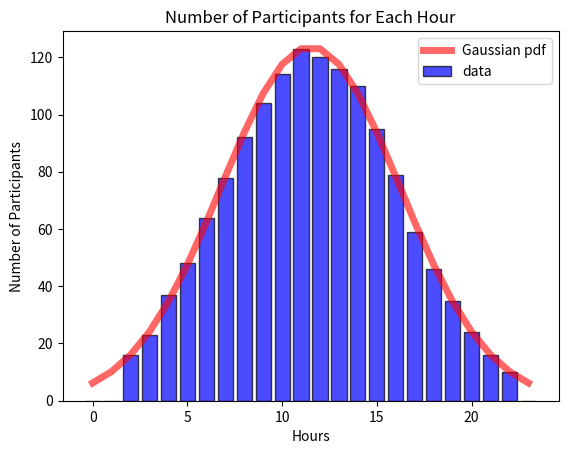

Generate this figure with matplotlib:
import numpy as np
import pandas as pd
import matplotlib.pyplot as plt
from scipy.stats import norm



def data_generator(loc=11.5,
                   scale=4.7,
                   size=15000,
                   hours=24,
                   min_value=10,
                   max_value=123,
                   price_min=8,
                   price_max=32,
                   quant_min=1,
                   quant_max=5
                   ):

    '''
    Generates a Pandas DataFrame with the specified parameters.
    
    Arguments:

    loc: Mean of the Gaussian distribution from which the data is generated.
    scale: Standard deviation of the Gaussian distribution from which the data is generated.
    size: Number of samples
    hours: Number of hours during which trading is possible.
    min_value: Minimum number of hourly transactions.
    max_value: Maximum number of hourly transactions.
    price_min: Minimum energy price in cents/KWh.
    price_max: Maximum energy price in cents/KWh.
    quant_min: Minimum value of the energy bid range.
    quant_max: Maximum value of the energy bid range.

    return: Pandas DataFrame

    '''
    
    samples = np.random.normal(loc=loc, scale=scale, size=size)
    hours = np.arange(hours)
    min_value = min_value
    max_value = max_value

    participants_dict_per_hourdict={}
    for hour in hours:
        participants_dict_per_hourdict[f"{hour}"] = 0
        for sample in samples:
            if np.abs(sample - hour)<.5:
                participants_dict_per_hourdict[f"{hour}"]+=1 
    participants_by_hour = np.asarray(list(participants_dict_per_hourdict.values()))
    participants_by_hour = participants_by_hour/np.max(participants_by_hour) * max_value

    #either we set the values below min_value to min_value or throw it a away
    #participants_by_hour[participants_by_hour<min_value] = 0
    #participants_by_hour = np.clip(participants_by_hour/np.max(participants_by_hour) * max_value, a_min=min_value, a_max=max_value)

    columns = ['Hour', 'Participant', 'Type', 'Price (cents/KWh)', 'Quantity (KW)']
    df = pd.DataFrame(columns=columns)

    # Generate bids and asks for each hour
    for hour in hours:
        num_prosumers = int(participants_by_hour[hour]//2)
        num_consumers = int(participants_by_hour[hour] - num_prosumers)


        if participants_by_hour[hour] >= min_value:
        # Generate prosumer bids
            prosumer_bids = pd.DataFrame({
                'Hour': hour,
                'Participant': np.arange(num_prosumers),
                'Type': 'Bid',
                'Price (cents/KWh)': np.random.uniform(price_min, price_max, size=num_prosumers),
                'Quantity (KW)': np.random.uniform(quant_min, quant_max, size=num_prosumers)
            })

        # Generate consumer asks
            consumer_asks = pd.DataFrame({
                'Hour': hour,
                'Participant': np.arange(num_prosumers, num_prosumers + num_consumers),
                'Type': 'Ask',
                'Price (cents/KWh)': np.random.uniform(price_min, price_max, size=num_consumers),
                'Quantity (KW)': np.random.uniform(quant_min, quant_max, size=num_consumers)
            })
        else:
            # Generate prosumer bids
            prosumer_bids = pd.DataFrame({
                'Hour': hour,
                'Participant': [None],
                'Type': 'Bid',
                'Price (cents/KWh)': 0,
                'Quantity (KW)': 0
            })

        # Generate consumer asks
            consumer_asks = pd.DataFrame({
                'Hour': hour,
                'Participant': [None],
                'Type': 'Ask',
                'Price (cents/KWh)': 0,
                'Quantity (KW)': 0
            })
        

        # Concatenate prosumer bids and consumer asks
        hour_data = pd.concat([prosumer_bids, consumer_asks], ignore_index=True)

        # Add the generated data to the main DataFrame
        df = pd.concat([df, hour_data], ignore_index=True)

        df["Participant"]
    # Sort the DataFrame based on hour and participant
    df.sort_values(by=['Hour', 'Participant'], inplace=True, ignore_index=True)

    return df



if __name__ == "__main__":
    df = data_generator()

    df_length_per_hour = df.groupby('Hour').size()
    df_length_per_hour[df_length_per_hour<10] = 0
    plt.bar(df_length_per_hour.index, df_length_per_hour.values, color='blue', alpha=0.7,edgecolor='black', label='data')
    plt.plot(df_length_per_hour.index,123*
              norm.pdf(df_length_per_hour.index, loc = 11.5, scale = 4.7)/
              max(norm.pdf(df_length_per_hour.index, loc = 11.5, scale = 4.7)),
              'r-', lw=5, alpha=0.6, label='Gaussian pdf')
    plt.legend()
    plt.xlabel('Hours')
    plt.ylabel('Number of Participants')
    plt.title('Number of Participants for Each Hour')
    plt.show()